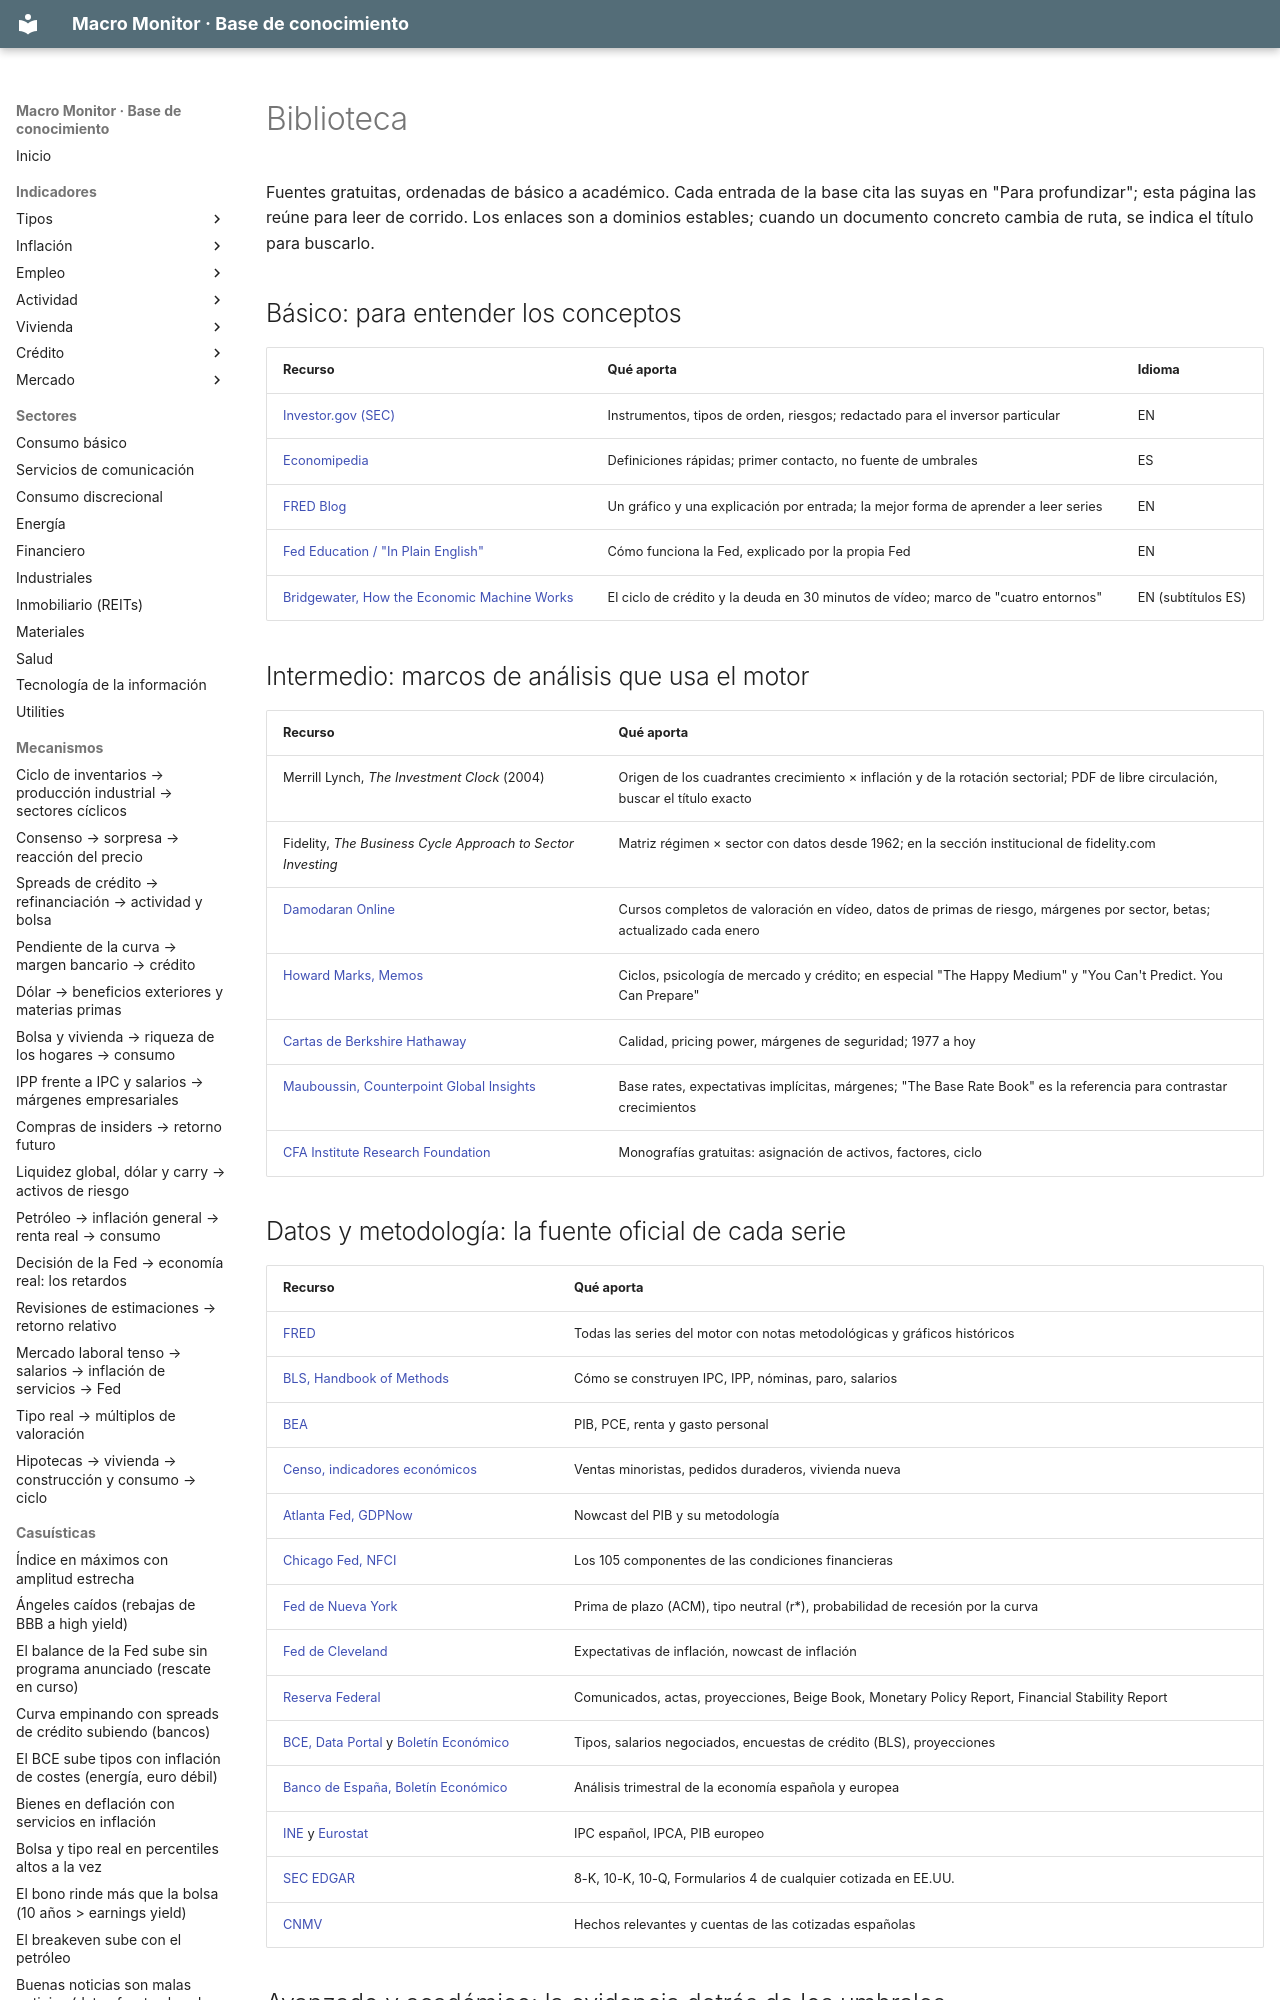

repository: jmm-mlg/Macro-daily · page: BIBLIOTECA/index.html · generator: mkdocs

---
tipo: biblioteca
nombre: Biblioteca
actualizado: 2026-10-08
---

# Biblioteca

Fuentes gratuitas, ordenadas de básico a académico. Cada entrada de la base cita las suyas en "Para profundizar"; esta página las reúne para leer de corrido. Los enlaces son a dominios estables; cuando un documento concreto cambia de ruta, se indica el título para buscarlo.

## Básico: para entender los conceptos
| Recurso | Qué aporta | Idioma |
| --- | --- | --- |
| [Investor.gov (SEC)](https://www.investor.gov) | Instrumentos, tipos de orden, riesgos; redactado para el inversor particular | EN |
| [Economipedia](https://economipedia.com) | Definiciones rápidas; primer contacto, no fuente de umbrales | ES |
| [FRED Blog](https://fredblog.stlouisfed.org) | Un gráfico y una explicación por entrada; la mejor forma de aprender a leer series | EN |
| [Fed Education / "In Plain English"](https://www.stlouisfed.org/in-plain-english) | Cómo funciona la Fed, explicado por la propia Fed | EN |
| [Bridgewater, How the Economic Machine Works](https://www.economicprinciples.org) | El ciclo de crédito y la deuda en 30 minutos de vídeo; marco de "cuatro entornos" | EN (subtítulos ES) |
